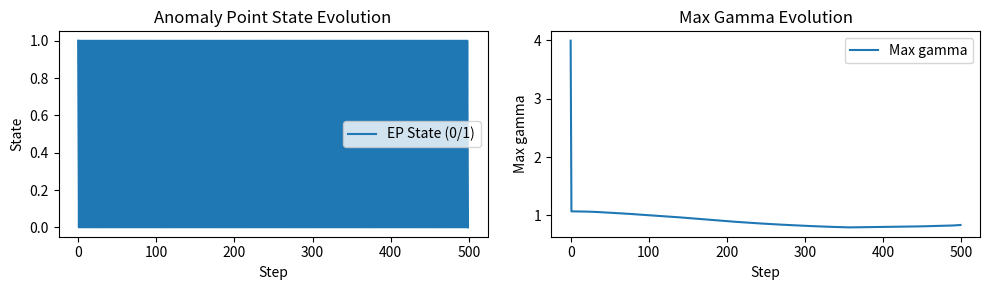
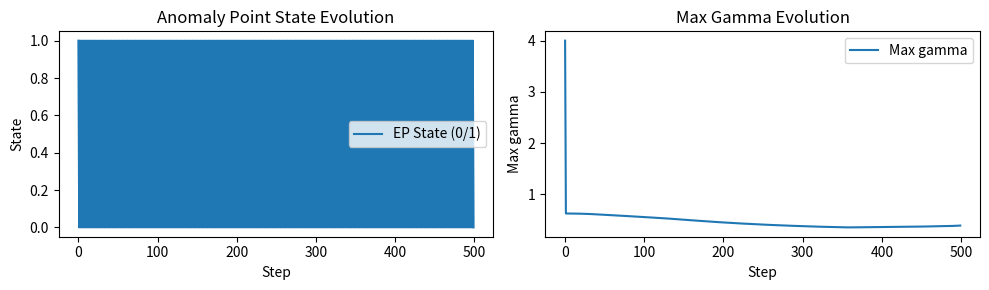
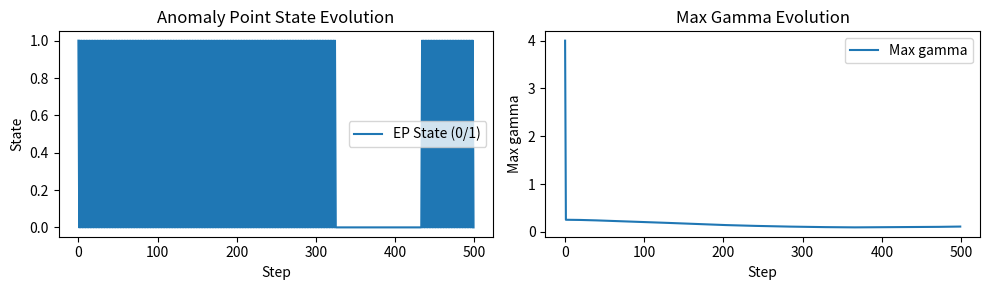
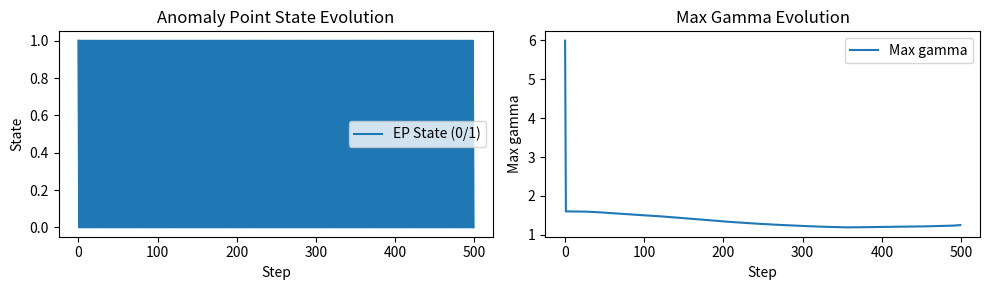
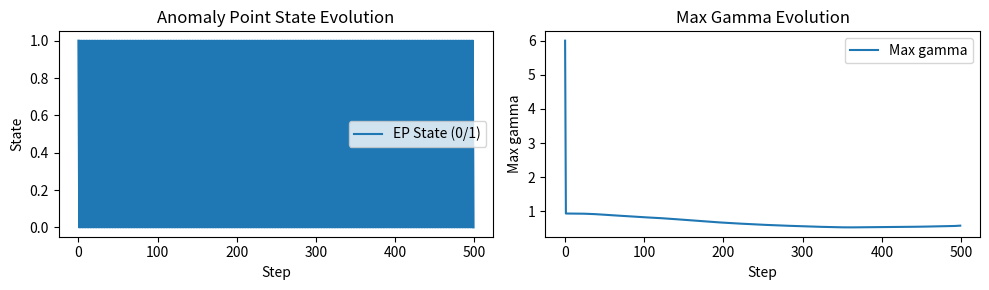
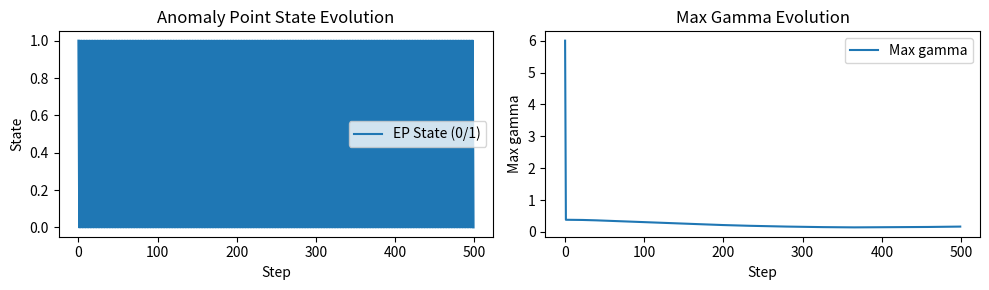
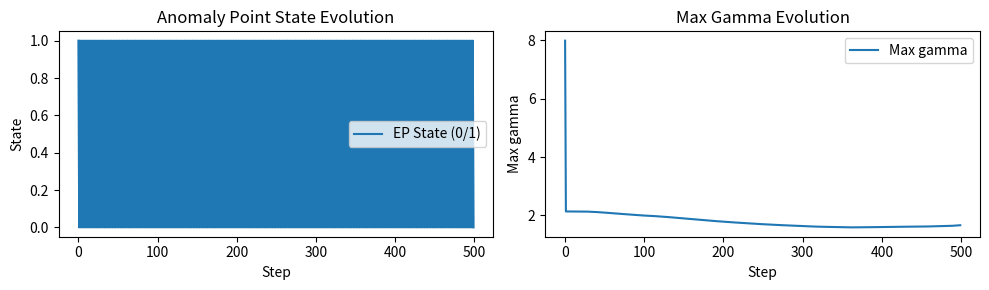
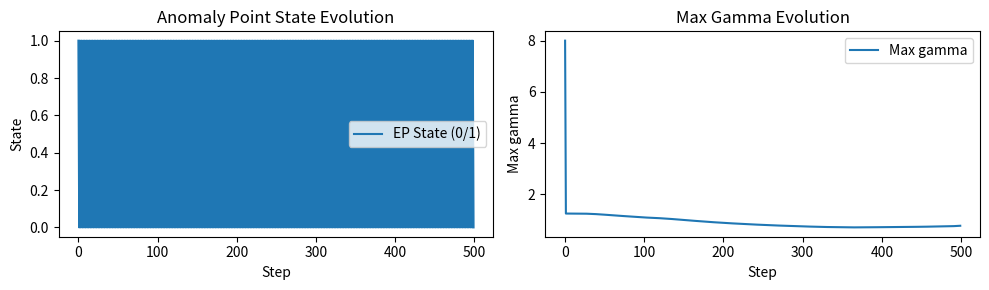
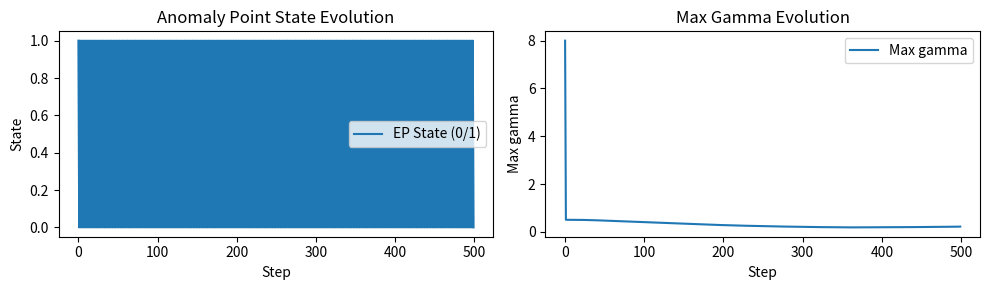
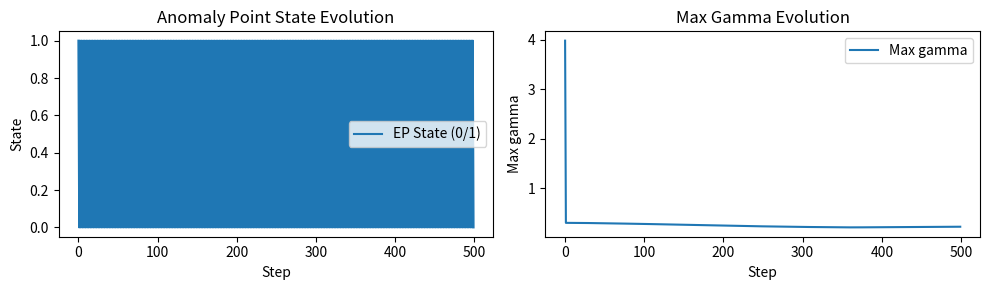
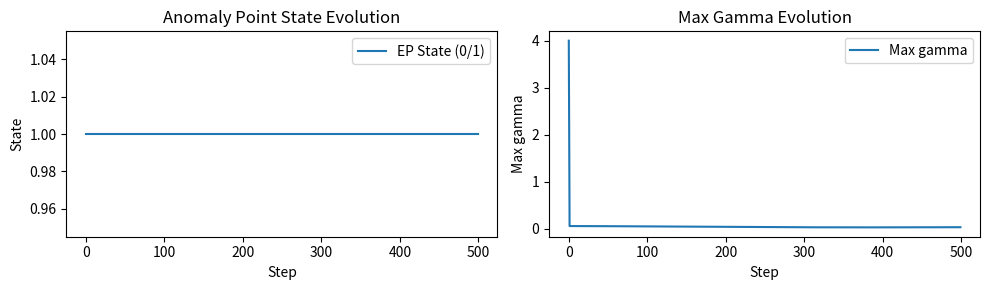
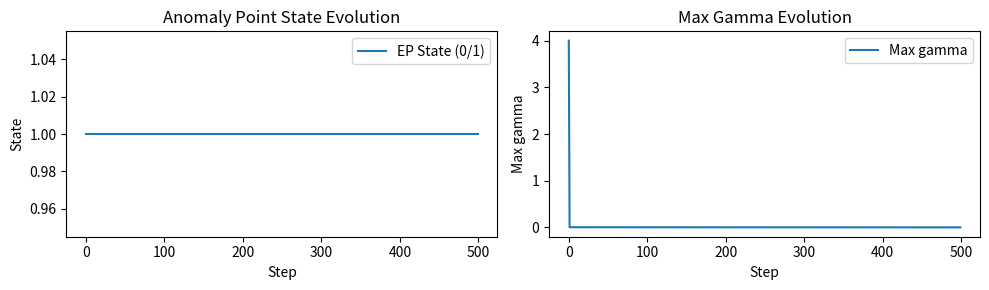
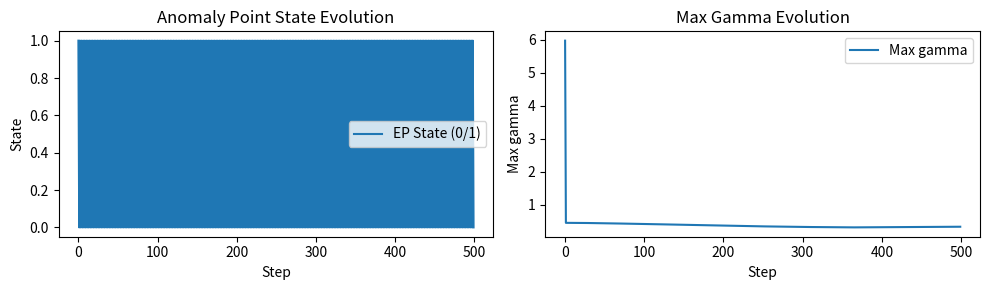
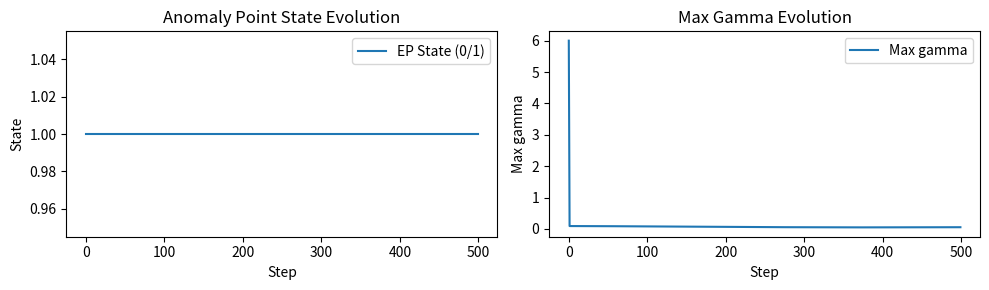
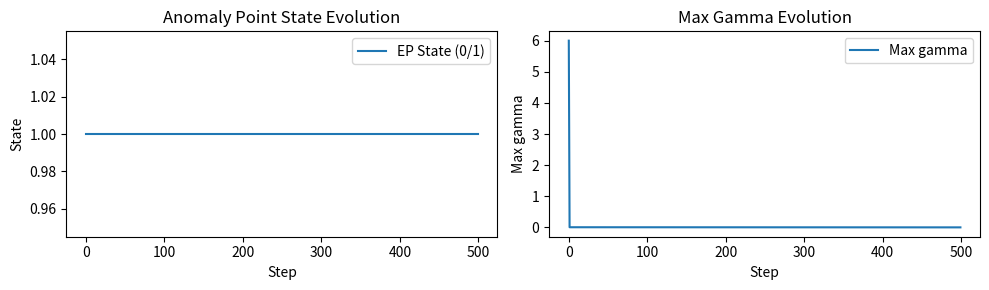
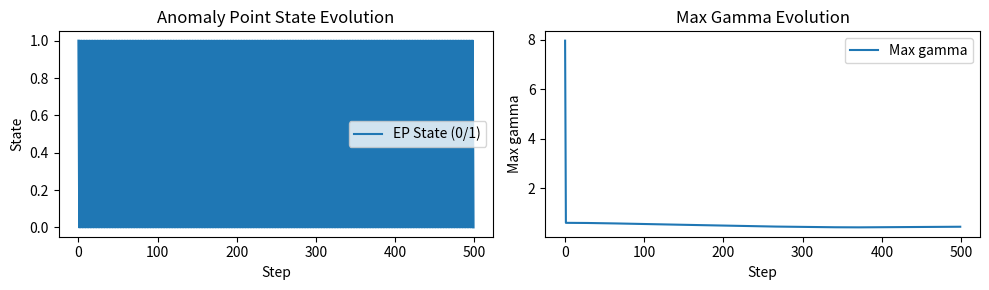

Write the Python code that produced these figures, in order.
import numpy as np
import matplotlib.pyplot as plt

L = 10
N = 20
x = np.linspace(0, L, N)
y = np.linspace(0, L, N)
z = np.linspace(0, L, N)
dx = x[1] - x[0]
X, Y, Z = np.meshgrid(x, y, z, indexing='ij')

dt = 0.005
steps = 500

def gaussian_3d(x0, y0, z0, sigma=0.8, amp=5.0):
    r2 = (X - x0)**2 + (Y - y0)**2 + (Z - z0)**2
    return amp * np.exp(-r2 / (2 * sigma**2))

def phi_res_3d(t, omega=2*np.pi/5, amp=3.0):
    return amp * np.cos(omega * t) * np.exp(-((X - 5)**2 + (Y - 5)**2 + (Z - 5)**2)/4)

def smooth_gamma(psi, threshold=1.0, slope=5.0, base=6.0):
    grad_x = np.gradient(np.abs(psi), dx, axis=0)
    grad_y = np.gradient(np.abs(psi), dx, axis=1)
    grad_z = np.gradient(np.abs(psi), dx, axis=2)
    grad_mag = np.sqrt(grad_x**2 + grad_y**2 + grad_z**2)
    gamma = base / (1 + np.exp(-slope * (grad_mag - threshold)))
    return gamma, grad_mag

def nonlinear_feedback(psi, coeff=0.3):
    return coeff * np.abs(psi)**2 * psi

# 简单异常点状态跳转示范（两态切换）
def ep_state_update(state, max_gamma, gamma_threshold=0.1):
    # 当最大gamma超过阈值时，状态翻转
    if max_gamma > gamma_threshold:
        return 1 - state
    return state

# 参数扫描空间
thresholds = [0.5, 1.0, 1.5]
bases = [4.0, 6.0, 8.0]
slopes = [3.0, 5.0, 8.0]

for threshold in thresholds:
    for base in bases:
        for slope in slopes:
            print(f"Testing threshold={threshold}, base={base}, slope={slope}")
            psi = gaussian_3d(3,3,3,sigma=1.0,amp=5.0) + 1j*gaussian_3d(7,7,7,sigma=1.0,amp=5.0)
            ep_state = 0
            states = []
            max_gammas = []
            norms = []

            for step in range(steps):
                laplacian = (
                    np.roll(psi, 1, axis=0) + np.roll(psi, -1, axis=0) +
                    np.roll(psi, 1, axis=1) + np.roll(psi, -1, axis=1) +
                    np.roll(psi, 1, axis=2) + np.roll(psi, -1, axis=2) -
                    6 * psi
                ) / dx**2

                phi = phi_res_3d(step*dt)
                gamma, grad_mag = smooth_gamma(psi, threshold=threshold, slope=slope, base=base)
                nonlin = nonlinear_feedback(psi)

                dpsi_dt = -1j * (-0.5 * laplacian + phi * psi + nonlin) - gamma * psi
                psi += dpsi_dt * dt

                norm = np.sqrt(np.sum(np.abs(psi)**2) * dx**3)
                if norm > 1e-10:
                    psi /= norm

                max_gamma = np.max(gamma)
                ep_state = ep_state_update(ep_state, max_gamma)

                states.append(ep_state)
                max_gammas.append(max_gamma)
                norms.append(norm)

            print(f"Final EP state: {ep_state}, Max gamma last: {max_gammas[-1]:.3f}")
            plt.figure(figsize=(10,3))
            plt.subplot(1,2,1)
            plt.plot(states, label='EP State (0/1)')
            plt.xlabel('Step')
            plt.ylabel('State')
            plt.title('Anomaly Point State Evolution')
            plt.legend()

            plt.subplot(1,2,2)
            plt.plot(max_gammas, label='Max gamma')
            plt.xlabel('Step')
            plt.ylabel('Max gamma')
            plt.title('Max Gamma Evolution')
            plt.legend()
            plt.tight_layout()
            plt.show()
